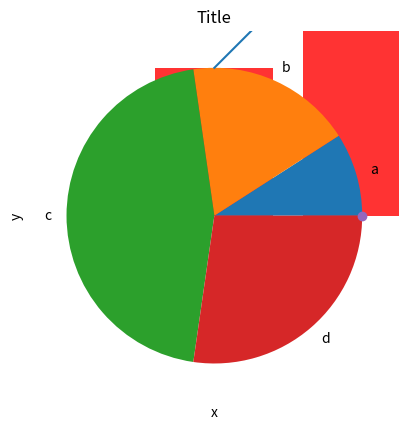

Generate this figure with matplotlib:
import matplotlib
import matplotlib.pyplot as plt
import numpy

x = ['a', 'b', 'c', 'd']
y = [1, 2, 5, 3]

# 柱状图
plt.bar(x, y, color='r', alpha=0.8)

# 折线图
plt.plot(x, y)

# 饼图
plt.pie(y, labels=x)

# 散点图
plt.scatter(y, x)

plt.title("Title")
plt.xlabel("x")
plt.ylabel("y")
plt.grid()  # 显示网格
plt.show()
